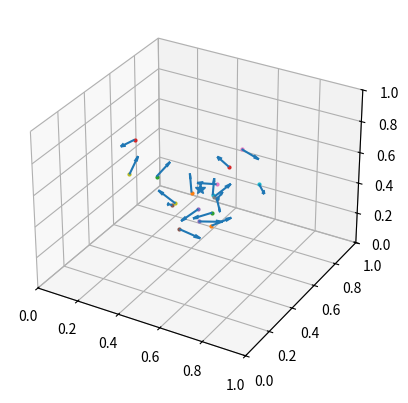

The script that saved this image:
import numpy as np
import matplotlib.pyplot as plt

def remove_parallel_component_of_velocities(r, v):
    N=len(r)
    for body in range(1, N):
        r_sun_body=-(r[body]-r[0])
        r_sun_body_mod_sqr = (r_sun_body[0]**2+r_sun_body[1]**2+r_sun_body[2]**2)
        velocity_tangent_to_sun = np.dot(v[body], r_sun_body) * r_sun_body / r_sun_body_mod_sqr
        velocity_parallel_to_sun = v[body]-velocity_tangent_to_sun
        v[body] = velocity_parallel_to_sun

if __name__=="__main__":
    ax = plt.figure().add_subplot(projection='3d')

    N=20
    UNIVERSE_SIZE=1

    r=np.random.rand(N,3)
    r = 3*(2*np.arctan(np.exp(r))-0.75*r) -5
    for ri in r:
            if(np.random.rand(1)) >= 0.5:
                ri[0] *= -1
            if(np.random.rand(1)) >= 0.5:
                ri[1] *= -1
            if(np.random.rand(1)) >= 0.5:
                ri[2] *= -1
    #Now we move back out of negative numbers
    r+=0.5

    v = np.random.rand(N,3)*2e2-1e2

    r[0] = np.array([0.5,0.5,0.5])
    v[0] = np.array([0,0,0])

    remove_parallel_component_of_velocities(r,v)

    r*=UNIVERSE_SIZE

    for body in range(0, N):
        markersize = 4
        marker='.'
        if body == 0:
            markersize = 8
            marker='*'
        ax.plot(r[body,0],r[body,1],r[body,2],marker,markersize=markersize)
        ax.quiver(X=r[body,0],Y=r[body,1],Z=r[body,2],U=v[body,0],V=v[body,1],W=v[body,2], length=0.1, normalize=True)
        r_sun_body=-(r[body]-r[0])
        r_sun_body_mod_sqr = (r_sun_body[0]**2+r_sun_body[1]**2+r_sun_body[2]**2)
        velocity_tangent_to_sun = np.dot(v[body], r_sun_body) * r_sun_body / r_sun_body_mod_sqr
        ax.quiver(X=r[body,0],Y=r[body,1],Z=r[body,2],U=velocity_tangent_to_sun[0],V=velocity_tangent_to_sun[1],W=velocity_tangent_to_sun[2], color='r')

    ax.set_xlim([0, UNIVERSE_SIZE])
    ax.set_ylim([0, UNIVERSE_SIZE])
    ax.set_zlim([0, UNIVERSE_SIZE])

    plt.show()